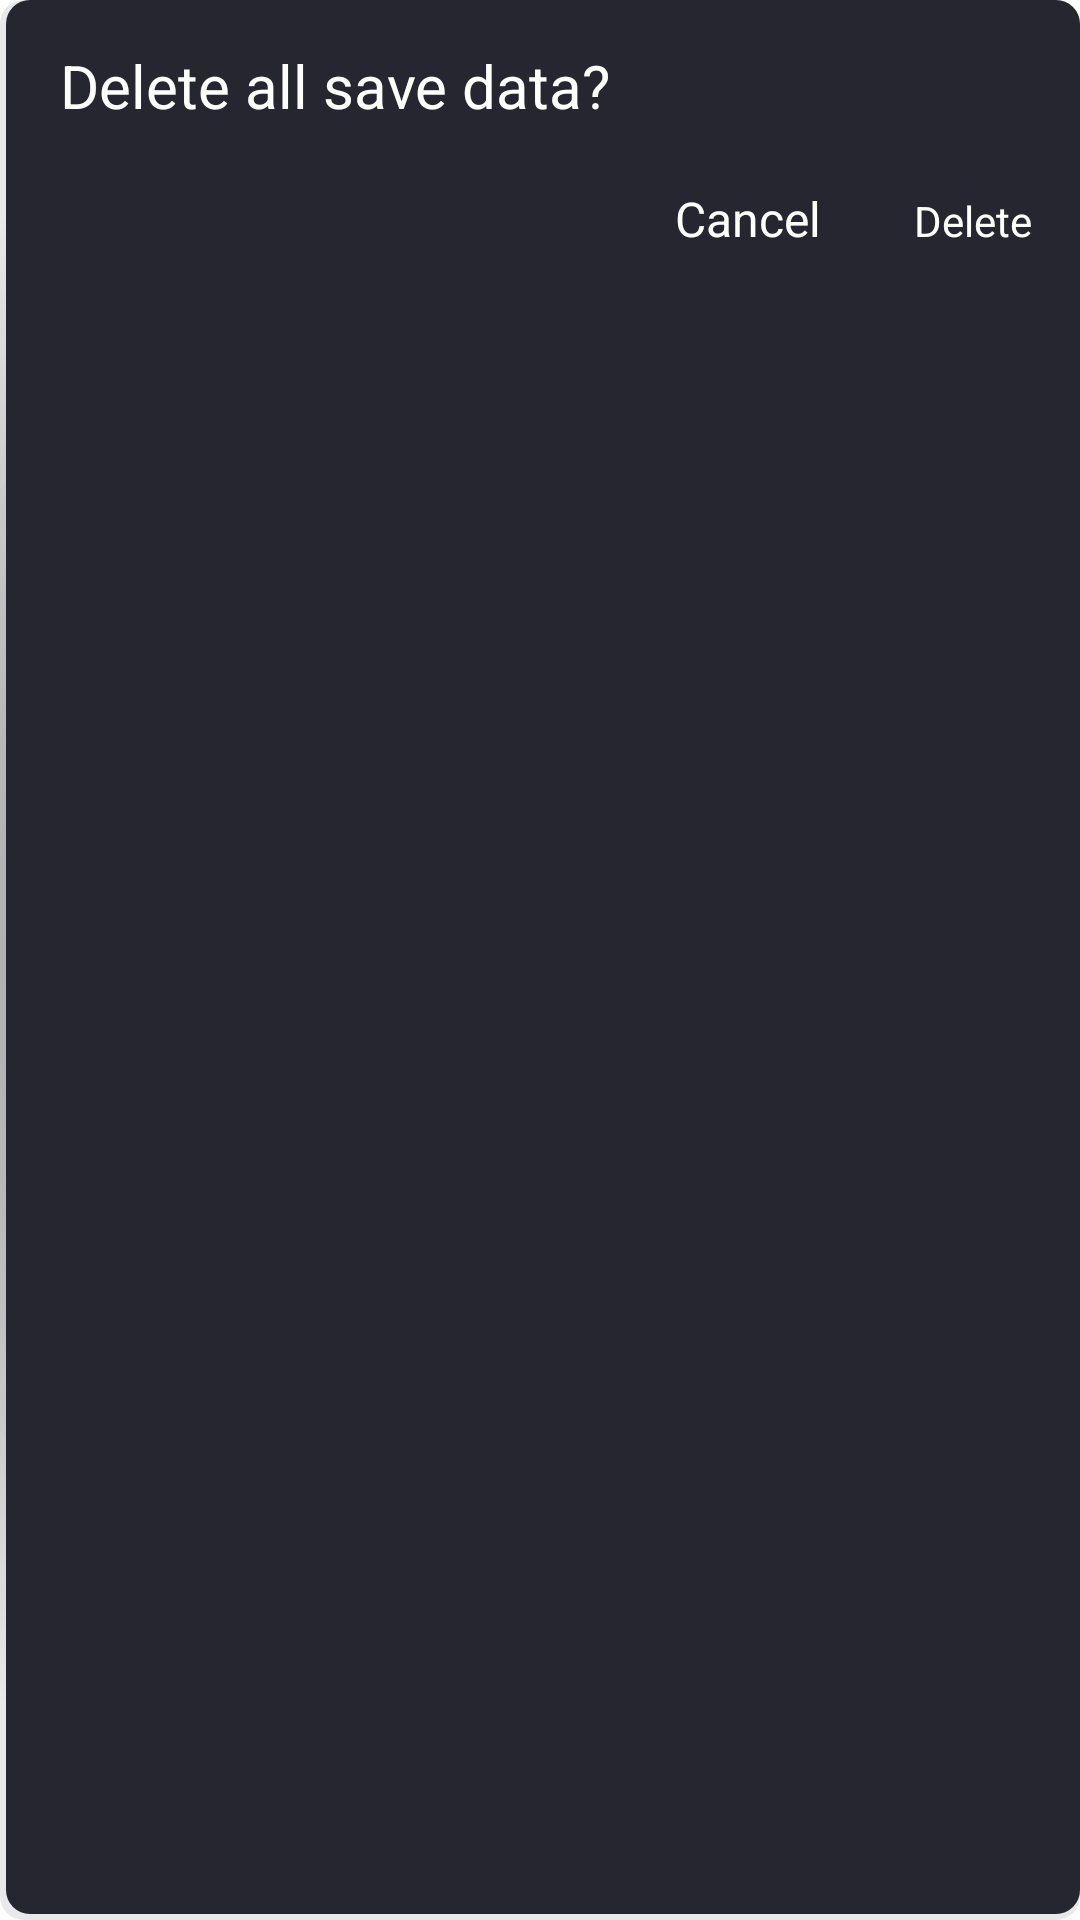

Produce the Android XML layout that renders to this screen, including the resource entries it uses.
<!-- AndroidManifest.xml: application theme Theme.LockedToLearn -->
<!-- res/layout/delete_dialog.xml -->
<?xml version="1.0" encoding="utf-8"?>
<LinearLayout xmlns:android="http://schemas.android.com/apk/res/android"
    android:layout_width="300dp"
    android:layout_height="wrap_content"
    android:background="@drawable/question_card"
    android:orientation="vertical"
    android:layout_margin="10dp"
    >
    <TextView
        android:layout_width="match_parent"
        android:layout_height="wrap_content"
        android:text="Delete all save data?"
        android:paddingRight="40dp"
        android:paddingTop="15dp"
        android:paddingLeft="20dp"
        android:paddingBottom="5dp"
        android:textColor="@color/text"
        android:textSize="20sp" />

    <LinearLayout
        android:layout_width="match_parent"
        android:layout_height="match_parent"
        android:orientation="horizontal"
        android:gravity="right"
        >
    <TextView
        android:id="@+id/cancel"
        android:layout_width="wrap_content"
        android:layout_height="wrap_content"
        android:textColor="@color/text"
        android:padding="15dp"
        android:textSize="16sp"
        android:text="Cancel"
        />

    <TextView
        android:id="@+id/confirm"
        android:layout_width="wrap_content"
        android:layout_height="wrap_content"
        android:textColor="@color/text"
        android:padding="16dp"
        android:textSize="14sp"
        android:text="Delete"
        />

    </LinearLayout>



</LinearLayout>
<!-- resources referenced by this layout -->
<resources>
  <color name="text">#ffffff</color>
  <!-- drawable question_card (drawable) -->
  <?xml version="1.0" encoding="utf-8"?>
  <layer-list xmlns:android="http://schemas.android.com/apk/res/android">
      <item>
          <shape android:shape="rectangle">
              <gradient
                  android:type="radial"
                  android:startColor="#9C000000"
                  android:endColor="#1A2C293F"
                  android:gradientRadius="85%p"/>
              <corners android:radius="8dp" />
          </shape>
      </item>
  
      <item android:left="2dp"
          android:right="0dp"
          android:top="0dp"
          android:bottom="2dp">
          <shape android:shape="rectangle">
              <solid android:color="@color/background_light"/>
              <corners android:radius="8dp"/>
          </shape>
      </item>
  </layer-list>
  <style name="Theme.LockedToLearn" parent="Theme.MaterialComponents.DayNight.NoActionBar">
          
          <item name="colorPrimary">@color/orange</item>
          <item name="colorPrimaryVariant">@color/dark</item>
          <item name="colorOnPrimary">@color/dark</item>
          
          <item name="colorSecondary">@color/teal_200</item>
          <item name="colorSecondaryVariant">@color/teal_200</item>
          <item name="colorOnSecondary">@color/dark</item>
          
          <item name="android:statusBarColor">@color/dark</item>
          
      </style>
  <color name="background_light">#25262f</color>
  <color name="orange">#FF6600</color>
  <color name="dark">#171723</color>
  <color name="teal_200">#FF03DAC5</color>
</resources>
